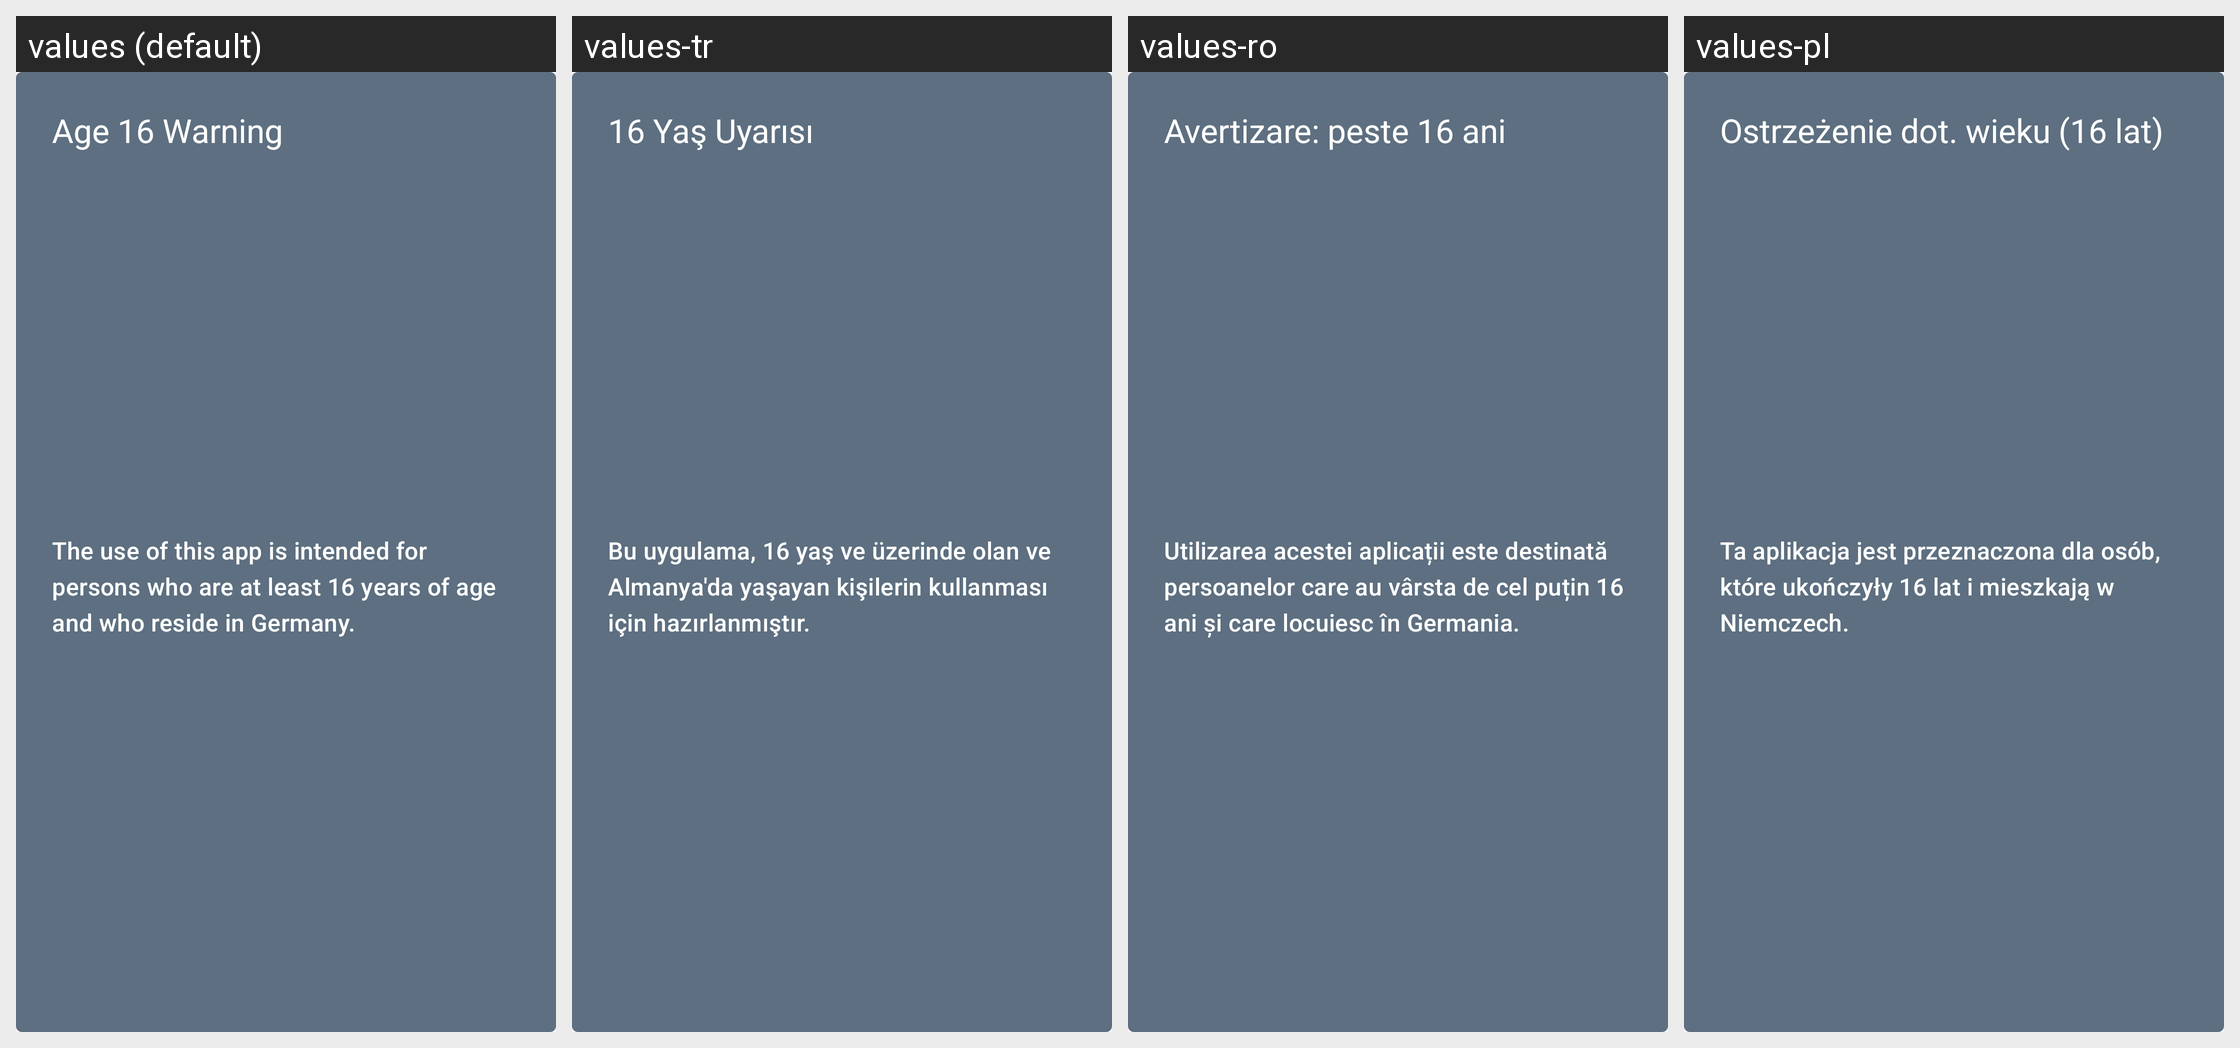

Translations of the strings shown on this Android screen, per locale in the grid:
Android screen res/layout/include_16_years.xml rendered under 4 locales, left to right: values (default), values-tr, values-ro, values-pl. Device: Nexus 5 (rendered at 1080×1920; each locale shown at half size, 540×960, under a caption strip naming it); theme AppTheme.
Other locales in the repository, not shown: values-ar, values-bg, values-de, values-en, values-pt, values-ru, values-uk.
Strings drawn on this screen, with the default value and each locale's value (text and hints the layout hard-codes, and strings that could not be matched under every locale, appear in the picture but are not listed):

sixteen_title_text
  values: Age 16 Warning
  values-tr: 16 Yaş Uyarısı
  values-ro: Avertizare: peste 16 ani
  values-pl: Ostrzeżenie dot. wieku (16 lat)

sixteen_description_text
  values: The use of this app is intended for persons who are at least 16 years of age and who reside in Germany.
  values-tr: Bu uygulama, 16 yaş ve üzerinde olan ve Almanya'da yaşayan kişilerin kullanması için hazırlanmıştır.
  values-ro: Utilizarea acestei aplicații este destinată persoanelor care au vârsta de cel puțin 16 ani și care locuiesc în Germania.
  values-pl: Ta aplikacja jest przeznaczona dla osób, które ukończyły 16 lat i mieszkają w Niemczech.
